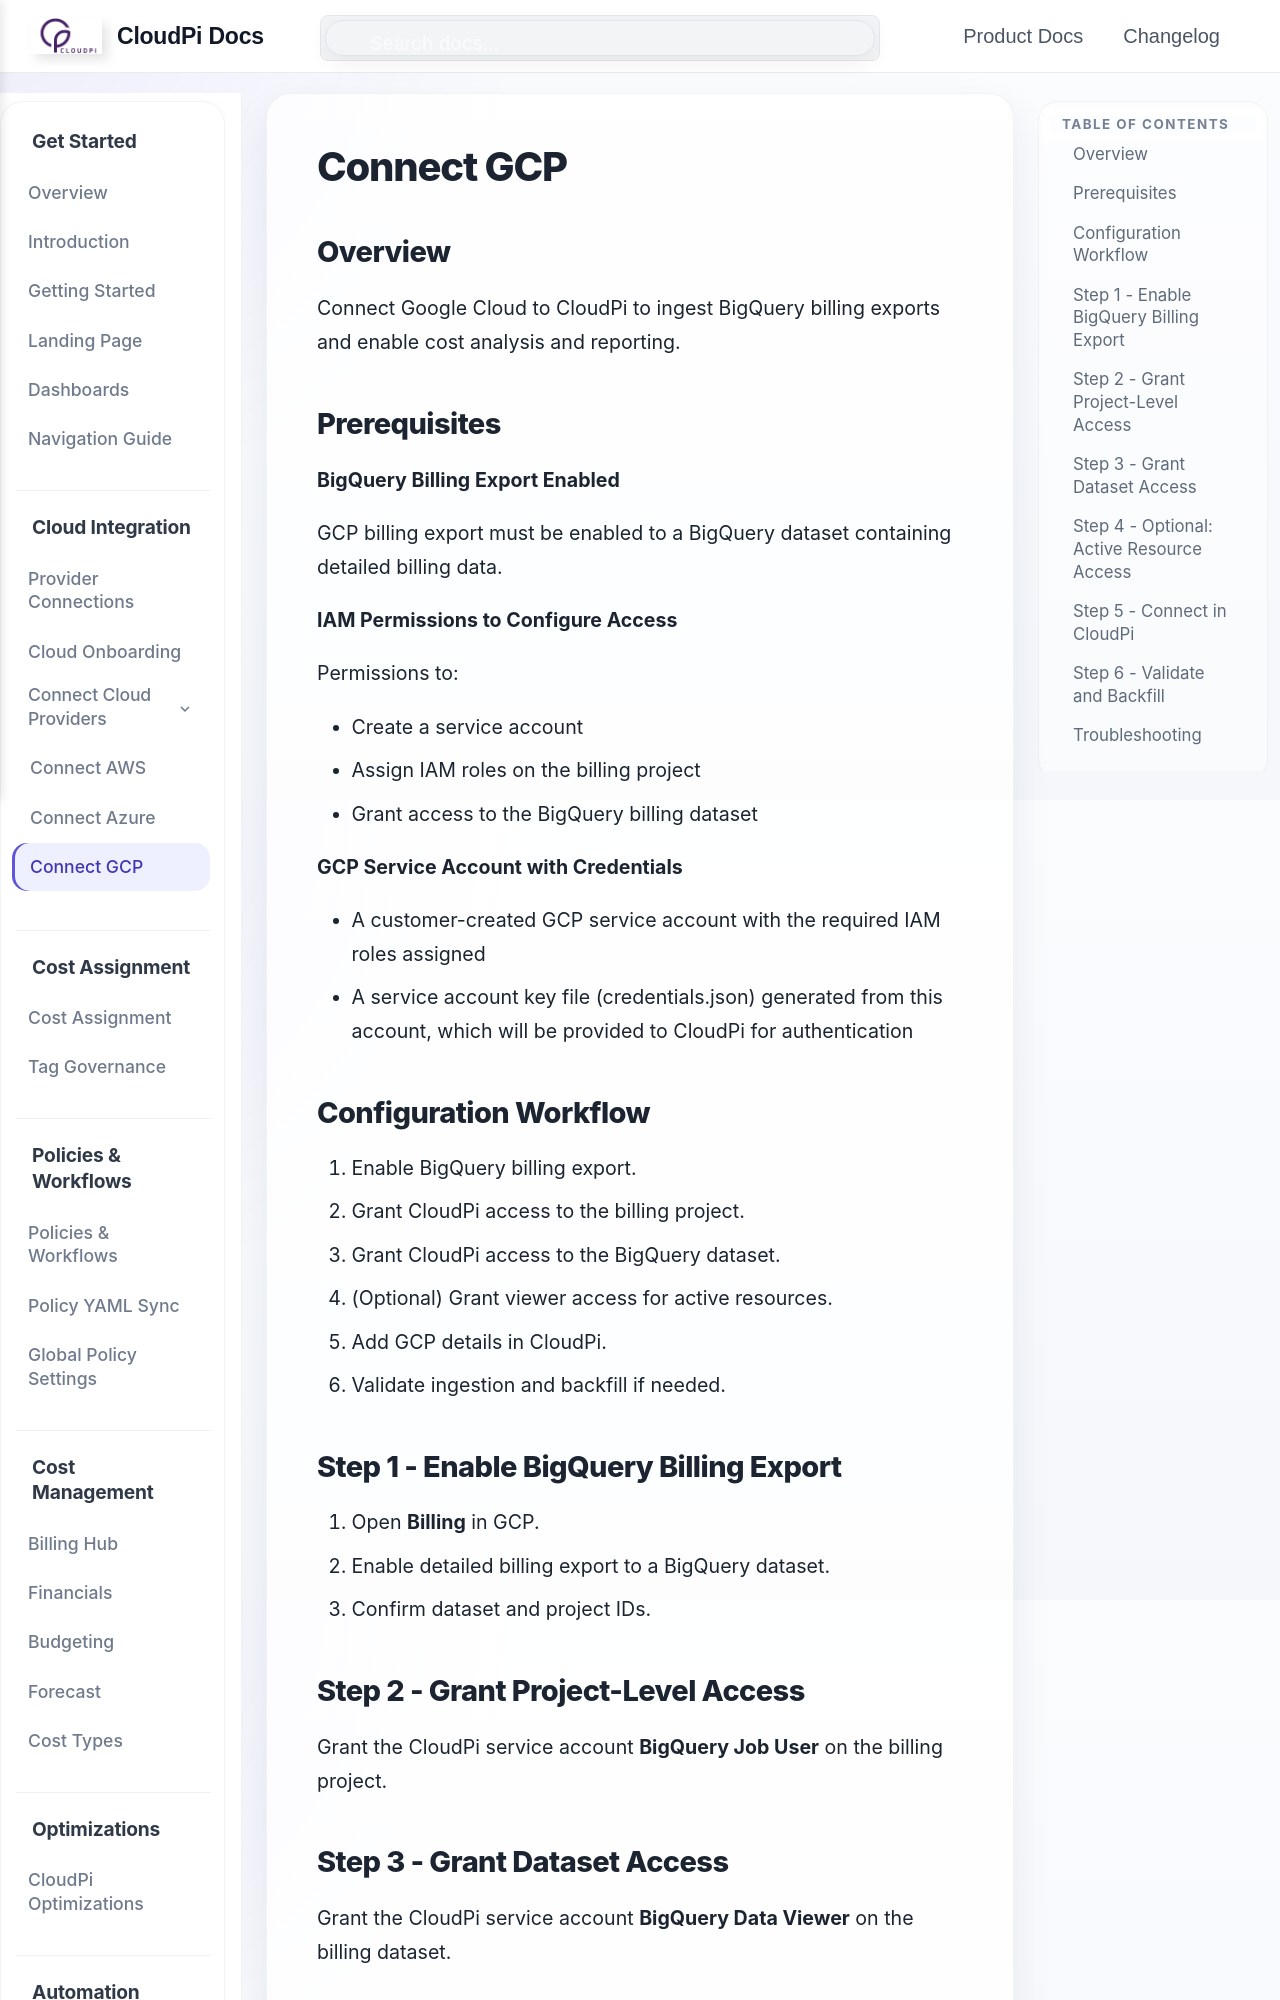

repository: PurpleDataInc-TX/mkdocs · page: ConnectGCP/index.html · generator: mkdocs

# Connect GCP

## Overview
Connect Google Cloud to CloudPi to ingest BigQuery billing exports and enable cost analysis and reporting.

## Prerequisites

**BigQuery Billing Export Enabled**

GCP billing export must be enabled to a BigQuery dataset containing detailed billing data.

**IAM Permissions to Configure Access**

Permissions to:

- Create a service account
- Assign IAM roles on the billing project
- Grant access to the BigQuery billing dataset

**GCP Service Account with Credentials**

- A customer-created GCP service account with the required IAM roles assigned
- A service account key file (credentials.json) generated from this account, which will be provided to CloudPi for authentication

## Configuration Workflow
1. Enable BigQuery billing export.
2. Grant CloudPi access to the billing project.
3. Grant CloudPi access to the BigQuery dataset.
4. (Optional) Grant viewer access for active resources.
5. Add GCP details in CloudPi.
6. Validate ingestion and backfill if needed.
